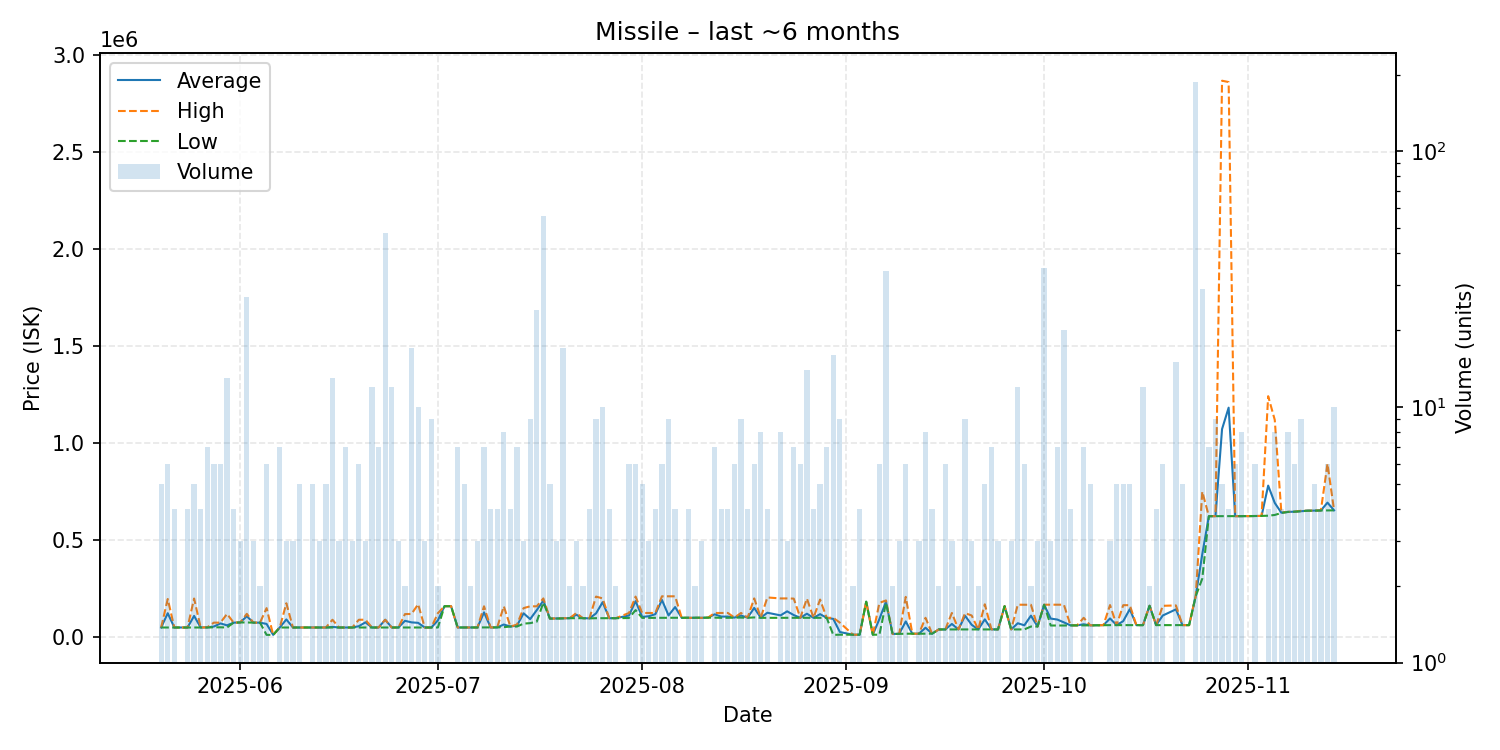

Source data for this figure (header and first rows):
date, average, highest, lowest, order_count, volume
2025-05-20, 50004, 50010, 50000, 5, 5
2025-05-21, 123655, 197000, 50010, 5, 6
2025-05-22, 50010, 50010, 50010, 2, 4
2025-05-23, 50010, 50010, 50010, 1, 1
2025-05-24, 50010, 50010, 50010, 4, 4
2025-05-25, 109766, 199400, 50010, 4, 5
2025-05-26, 50010, 50010, 50010, 4, 4
2025-05-27, 50867, 51010, 50010, 7, 7
2025-05-28, 55008, 75000, 51010, 6, 6
2025-05-29, 71002, 75000, 51000, 3, 6
2025-05-30, 61077, 120000, 50000, 6, 13
2025-05-31, 75000, 75000, 75000, 2, 4
2025-06-01, 76000, 76000, 76000, 3, 3
2025-06-02, 108093, 120500, 76000, 14, 27
2025-06-03, 75000, 75000, 75000, 3, 3
2025-06-04, 75000, 75000, 75000, 1, 2
2025-06-05, 68493, 149900, 12020, 6, 6
2025-06-06, 12020, 12020, 12020, 1, 1
2025-06-07, 50000, 50000, 50000, 3, 7
2025-06-08, 91667, 175000, 50000, 3, 3
2025-06-09, 50000, 50000, 50000, 3, 3
2025-06-10, 50002, 50010, 50000, 5, 5
2025-06-12, 50002, 50010, 50000, 2, 5
2025-06-13, 50050, 50050, 50050, 3, 3
2025-06-14, 50050, 50050, 50050, 2, 5
2025-06-15, 53112, 90000, 50040, 6, 13
2025-06-16, 50000, 50000, 50000, 3, 3
2025-06-17, 50000, 50000, 50000, 5, 7
2025-06-18, 50000, 50000, 50000, 3, 3
2025-06-19, 56667, 90000, 50000, 6, 6
2025-06-20, 76663, 89995, 50000, 3, 3
2025-06-21, 50000, 50000, 50000, 5, 12
2025-06-22, 50000, 50000, 50000, 4, 7
2025-06-23, 89994, 90000, 50000, 10, 48
2025-06-24, 50000, 50000, 50000, 7, 12
2025-06-25, 50000, 50000, 50000, 3, 3
2025-06-26, 84500, 119000, 50000, 2, 2
2025-06-27, 76465, 120000, 50000, 6, 17
2025-06-28, 73990, 169950, 50000, 9, 10
2025-06-29, 50017, 50020, 50010, 3, 3
2025-06-30, 50020, 50020, 50020, 6, 9
2025-07-01, 87020, 124000, 50040, 2, 2
2025-07-02, 159800, 159800, 159800, 1, 1
2025-07-03, 159900, 159900, 159900, 1, 1
2025-07-04, 50040, 50040, 50040, 5, 7
2025-07-05, 50070, 50070, 50070, 5, 5
2025-07-06, 50075, 50080, 50070, 2, 2
2025-07-07, 50107, 50120, 50100, 3, 3
2025-07-08, 128106, 159300, 50120, 3, 7
2025-07-09, 50128, 50130, 50120, 3, 4
2025-07-10, 50592, 50690, 50590, 4, 4
2025-07-11, 65360, 159400, 52000, 6, 8
2025-07-12, 55000, 55000, 55000, 4, 4
2025-07-13, 59436, 65010, 55010, 6, 7
2025-07-14, 123300, 149950, 70000, 3, 3
2025-07-15, 93233, 159300, 72500, 6, 9
2025-07-16, 139554, 159150, 80000, 13, 24
2025-07-17, 188547, 199900, 178350, 13, 56
2025-07-18, 96000, 96000, 96000, 5, 5
2025-07-19, 96667, 97000, 96000, 3, 3
... 113 more rows
